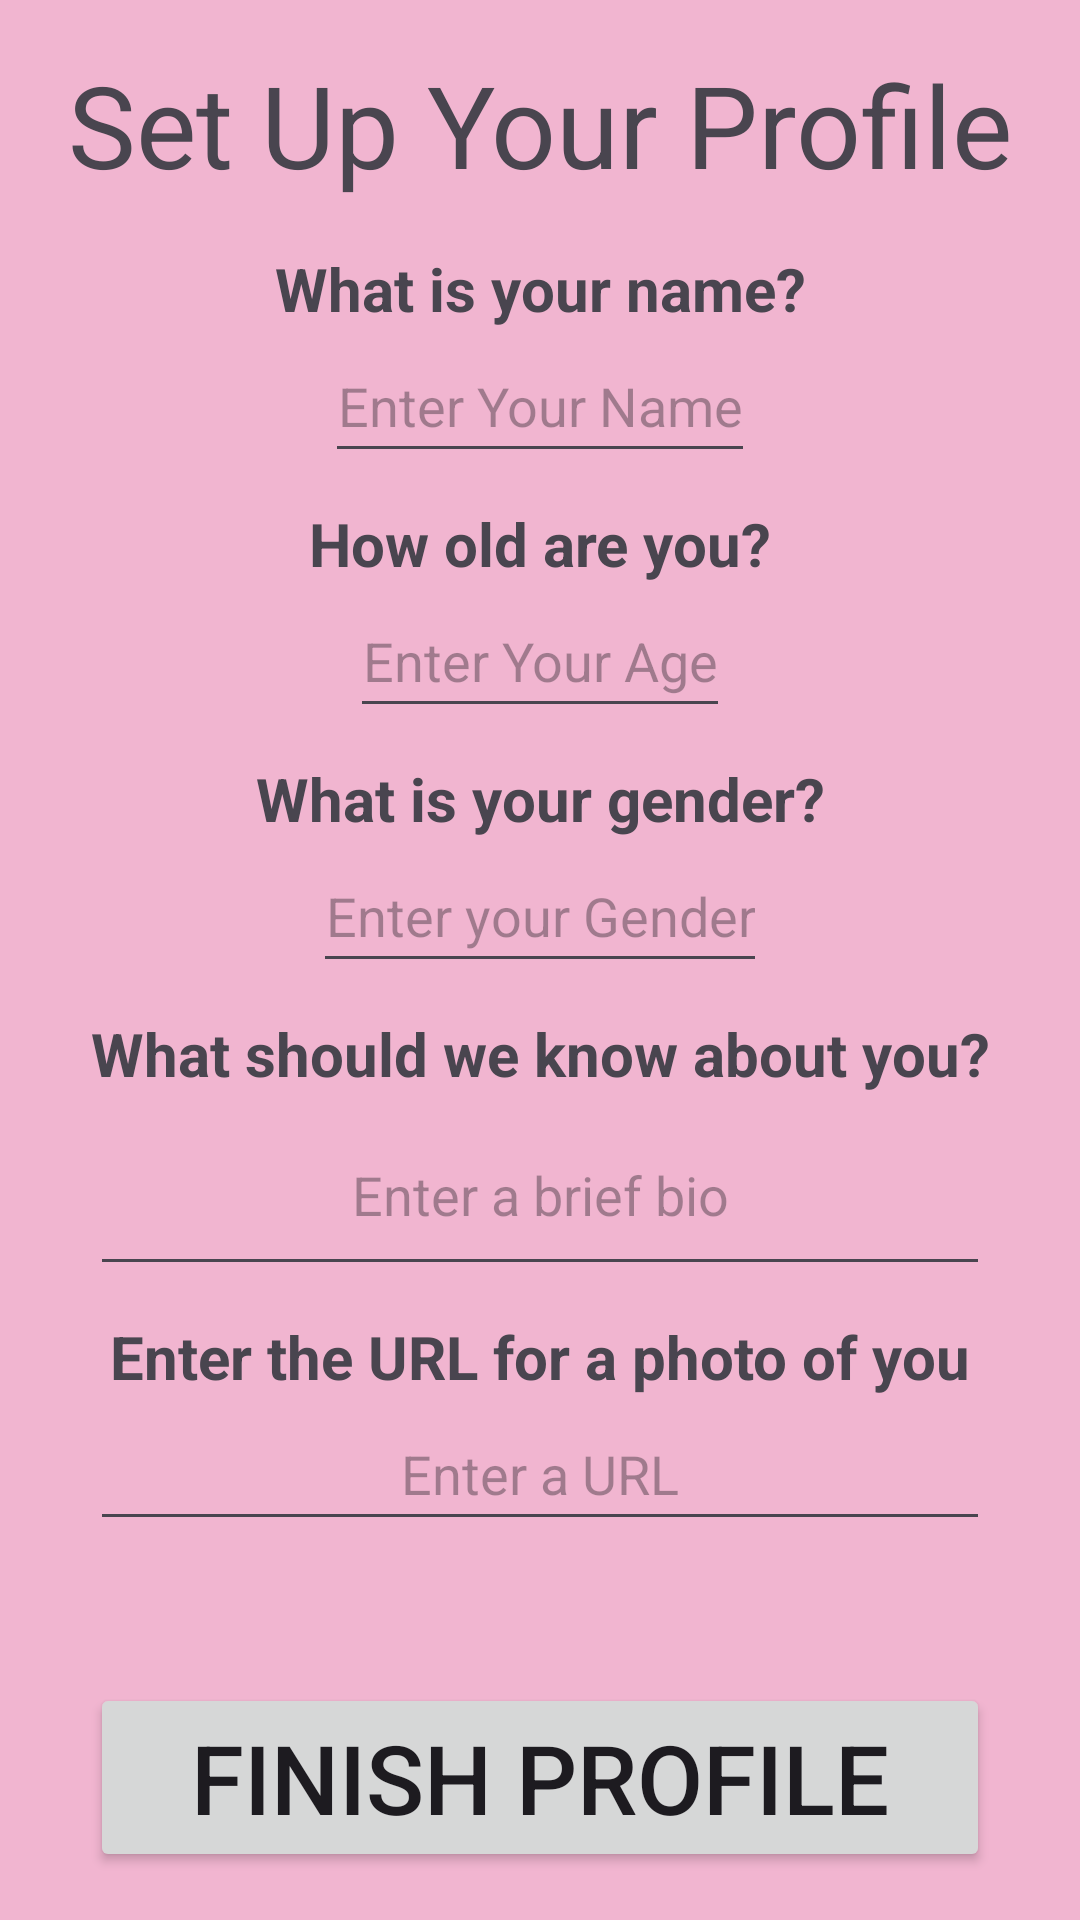

Write the Android layout XML for this screen, with the resource values it uses.
<!-- AndroidManifest.xml: application theme Theme.Cst338_project02_group3 -->
<!-- res/layout/activity_set_up_profile.xml -->
<?xml version="1.0" encoding="utf-8"?>
<androidx.constraintlayout.widget.ConstraintLayout xmlns:android="http://schemas.android.com/apk/res/android"
    xmlns:app="http://schemas.android.com/apk/res-auto"
    xmlns:tools="http://schemas.android.com/tools"
    android:id="@+id/main"
    android:layout_width="match_parent"
    android:layout_height="match_parent"
    android:background="#F1B5D0"
    tools:context=".SetUpProfileActivity">

    <TextView
        android:id="@+id/setUpProfilePageTitle"
        android:layout_width="match_parent"
        android:layout_height="wrap_content"
        android:layout_margin="16dp"
        android:layout_marginTop="4dp"
        android:gravity="center"
        android:text="@string/set_up_your_profile"
        android:textSize="38sp"
        app:layout_constraintEnd_toEndOf="parent"
        app:layout_constraintStart_toStartOf="parent"
        app:layout_constraintTop_toTopOf="parent" />

    <TextView
        android:id="@+id/namePrompt"
        android:layout_width="wrap_content"
        android:layout_height="wrap_content"
        android:layout_marginTop="16dp"
        android:gravity="center"
        android:text="@string/what_is_your_name"
        android:textSize="20sp"
        android:textStyle="bold"
        app:layout_constraintEnd_toEndOf="parent"
        app:layout_constraintStart_toStartOf="parent"
        app:layout_constraintTop_toBottomOf="@id/setUpProfilePageTitle" />

    <EditText
        android:id="@+id/setNameEditText"
        android:layout_width="wrap_content"
        android:layout_height="48dp"
        android:gravity="center"
        android:hint="@string/enter_your_name"
        android:importantForAutofill="no"
        android:inputType="text"
        app:layout_constraintEnd_toEndOf="parent"
        app:layout_constraintStart_toStartOf="parent"
        app:layout_constraintTop_toBottomOf="@+id/namePrompt" />

    <TextView
        android:id="@+id/agePrompt"
        android:layout_width="wrap_content"
        android:layout_height="wrap_content"
        android:layout_marginTop="10dp"
        android:gravity="center"
        android:text="@string/how_old_are_you"
        android:textSize="20sp"
        android:textStyle="bold"
        app:layout_constraintEnd_toEndOf="parent"
        app:layout_constraintStart_toStartOf="parent"
        app:layout_constraintTop_toBottomOf="@id/setNameEditText" />

    <EditText
        android:id="@+id/setAgeEditText"
        android:layout_width="wrap_content"
        android:layout_height="48dp"
        android:gravity="center"
        android:hint="@string/enter_your_age"
        android:importantForAutofill="no"
        android:inputType="number"
        app:layout_constraintEnd_toEndOf="parent"
        app:layout_constraintStart_toStartOf="parent"
        app:layout_constraintTop_toBottomOf="@id/agePrompt" />

    <TextView
        android:id="@+id/genderPrompt"
        android:layout_width="wrap_content"
        android:layout_height="wrap_content"
        android:layout_marginTop="10dp"
        android:gravity="center"
        android:text="@string/what_is_your_gender"
        android:textSize="20sp"
        android:textStyle="bold"
        app:layout_constraintEnd_toEndOf="parent"
        app:layout_constraintStart_toStartOf="parent"
        app:layout_constraintTop_toBottomOf="@+id/setAgeEditText" />

    <EditText
        android:id="@+id/setGenderEditText"
        android:layout_width="wrap_content"
        android:layout_height="48dp"
        android:gravity="center"
        android:hint="@string/enter_your_gender"
        android:importantForAutofill="no"
        android:inputType="text"
        app:layout_constraintEnd_toEndOf="parent"
        app:layout_constraintStart_toStartOf="parent"
        app:layout_constraintTop_toBottomOf="@+id/genderPrompt" />

    <TextView
        android:id="@+id/bioPrompt"
        android:layout_width="wrap_content"
        android:layout_height="wrap_content"
        android:layout_marginTop="10dp"
        android:text="@string/bio_prompt"
        android:textSize="20sp"
        android:textStyle="bold"
        app:layout_constraintEnd_toEndOf="parent"
        app:layout_constraintStart_toStartOf="parent"
        app:layout_constraintTop_toBottomOf="@id/setGenderEditText" />

    <EditText
        android:id="@+id/setBioEditText"
        android:layout_width="300dp"
        android:layout_height="64dp"
        android:gravity="center"
        android:hint="@string/enter_a_brief_bio"
        android:importantForAutofill="no"
        android:inputType="textMultiLine"
        app:layout_constraintEnd_toEndOf="parent"
        app:layout_constraintStart_toStartOf="parent"
        app:layout_constraintTop_toBottomOf="@id/bioPrompt" />

    <TextView
        android:id="@+id/pfpPrompt"
        android:layout_width="wrap_content"
        android:layout_height="wrap_content"
        android:layout_marginTop="10dp"
        android:text="@string/enter_the_url_for_a_photo_of_you"
        android:textSize="20sp"
        android:textStyle="bold"
        app:layout_constraintEnd_toEndOf="parent"
        app:layout_constraintStart_toStartOf="parent"
        app:layout_constraintTop_toBottomOf="@+id/setBioEditText" />

    <EditText
        android:layout_width="300dp"
        android:layout_height="48dp"
        android:id="@+id/setPfpEditText"
        android:gravity="center"
        android:hint="@string/enter_a_url"
        android:importantForAutofill="no"
        android:inputType="text"
        app:layout_constraintEnd_toEndOf="parent"
        app:layout_constraintStart_toStartOf="parent"
        app:layout_constraintTop_toBottomOf="@+id/pfpPrompt"/>

    <Button
        android:id="@+id/setUpProfileNextButton"
        android:layout_width="300dp"
        android:layout_height="wrap_content"
        android:layout_margin="16dp"
        android:text="@string/finish_profile"
        android:textSize="32sp"
        app:layout_constraintBottom_toBottomOf="parent"
        app:layout_constraintEnd_toEndOf="parent"
        app:layout_constraintStart_toStartOf="parent" />

</androidx.constraintlayout.widget.ConstraintLayout>
<!-- resources referenced by this layout -->
<resources>
  <string name="bio_prompt">What should we know about you?</string>
  <string name="enter_a_brief_bio">Enter a brief bio</string>
  <string name="enter_a_url">Enter a URL</string>
  <string name="enter_the_url_for_a_photo_of_you">Enter the URL for a photo of you</string>
  <string name="enter_your_age">Enter Your Age</string>
  <string name="enter_your_gender">Enter your Gender</string>
  <string name="enter_your_name">Enter Your Name</string>
  <string name="finish_profile">Finish Profile</string>
  <string name="how_old_are_you">How old are you?</string>
  <string name="set_up_your_profile">Set Up Your Profile</string>
  <string name="what_is_your_gender">What is your gender?</string>
  <string name="what_is_your_name">What is your name?</string>
  <style name="Theme.Cst338_project02_group3" parent="Base.Theme.Cst338_project02_group3" />
  <style name="Base.Theme.Cst338_project02_group3" parent="Theme.Material3.DayNight.NoActionBar">
          
          
      </style>
</resources>
